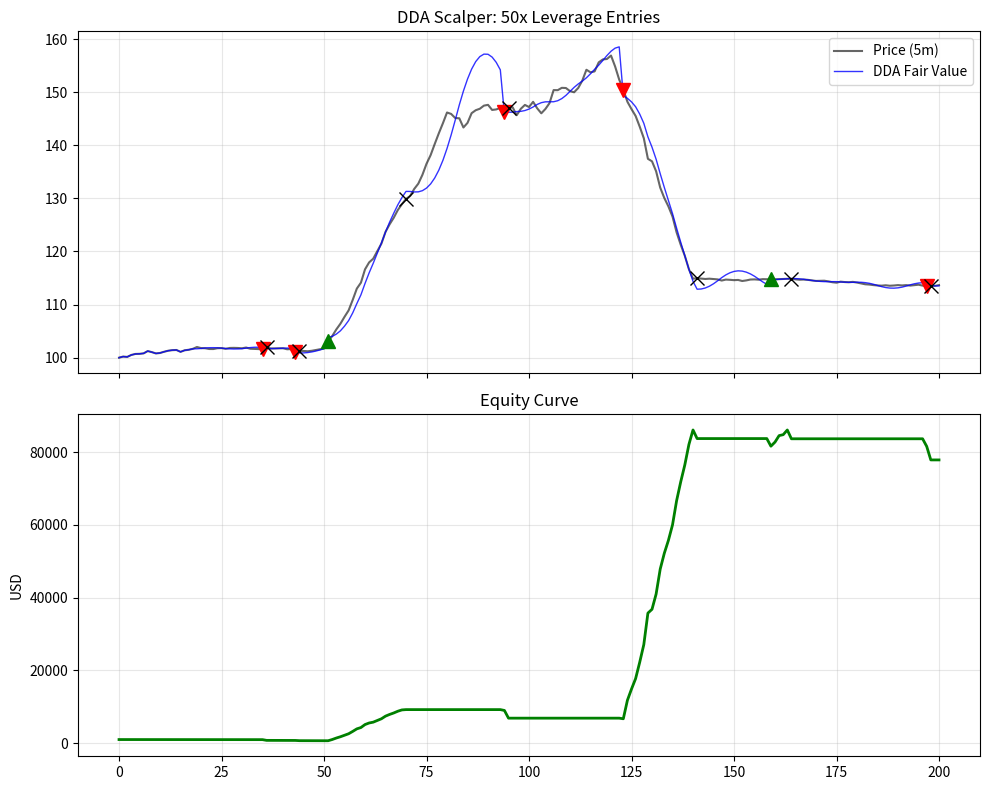

Write the Python code that produced this figure.
"""
DDA v11.0 "THE SCALPER" (50x Leverage Engine)
---------------------------------------------
Scenario: 5-Minute Crypto/Forex Charts.
Goal: Scalp "Micro-Breakouts" while filtering out "Chop" (Noise).

Mechanism:
1. High-Pass Filter: Only reacts to moves faster than the volatility floor.
2. Zero-Lag Entry: Enters the millisecond the Saccade triggers.
3. Trailing Stop: Uses DDA's "Fair Value" line as a dynamic stop-loss.
"""
import numpy as np
import matplotlib.pyplot as plt
from dataclasses import dataclass
import warnings

warnings.filterwarnings('ignore')

# =============================================================================
# 1. THE SCALPER ENGINE (DDA v11)
# =============================================================================
@dataclass
class ScalperConfig:
    # THE CHOP FILTER
    P0_stable: float = 0.98    # Diamond Hands during noise
    P0_react: float = 0.0      # Instant entry on breakout
    
    # TRIGGER SENSITIVITY
    # Lower = More trades (Riskier)
    # Higher = Fewer trades (Safer)
    saccade_thresh: float = 2.5 # Sigma
    
    # EXIT LOGIC
    # If the derivative slows down this much, bail out.
    momentum_decay: float = 0.5 

class DDAScalper:
    def __init__(self):
        self.c = ScalperConfig()
        self.k = 1.0
        self.F_prev = None
        self.price_history = []
        self.volatility = 0.0
        self.position = 0 # 1=Long, -1=Short, 0=Flat
        self.entry_price = 0.0
        
    def update(self, price):
        # 1. Warm Up
        self.price_history.append(price)
        if len(self.price_history) < 20:
            self.F_prev = price
            return "WAIT", price

        # 2. Dynamic Volatility (The Noise Floor)
        # We look at the last 20 candles (100 mins) to define "Chop"
        recent = self.price_history[-20:]
        self.volatility = np.std(recent)
        if self.volatility == 0: self.volatility = 0.01

        # 3. RETINAL SLIP (Price vs Fair Value)
        # Is the current price "Impossible" given our model?
        diff = price - self.F_prev
        error = np.abs(diff)
        
        signal = "HOLD"
        
        # 4. SACCADIC ENTRY (The Sniper)
        if self.position == 0:
            if error > (self.c.saccade_thresh * self.volatility):
                # BREAKOUT DETECTED
                effective_P0 = self.c.P0_react
                effective_m = 1.0
                
                if diff > 0: signal = "LONG_ENTRY"
                else:        signal = "SHORT_ENTRY"
            else:
                # CHOP DETECTED
                effective_P0 = self.c.P0_stable
                effective_m = 1.0 - effective_P0
        
        # 5. SACCADIC EXIT (The Coward)
        # If we are in a trade, we look for momentum failure
        else:
            # We assume we are "locked on". High Inertia to ride the trend.
            effective_P0 = 0.8 
            effective_m = 0.2
            
            # EXIT TRIGGER: Price crosses back over our DDA Line (Trailing Stop)
            if self.position == 1 and price < self.F_prev:
                signal = "LONG_EXIT"
            elif self.position == -1 and price > self.F_prev:
                signal = "SHORT_EXIT"

        # 6. UPDATE LAW
        # DDA tracks the "Fair Value" (Red Line)
        prior = effective_P0 * self.k * self.F_prev
        # Trend Boost
        delta = price - self.price_history[-2]
        boost = 0.6 * delta 
        
        F = prior + (effective_m * (price + boost))
        
        # 7. ADAPT
        if signal == "HOLD":
            err = price - F
            self.k += 0.001 * np.sign(err) * (np.abs(err)**0.5)
            self.k = np.clip(self.k, 0.9, 1.1)
        else:
            self.k = 1.0 # Reset on switch
            
        self.F_prev = F
        return signal, F

# =============================================================================
# 2. 5-MINUTE CANDLE GENERATOR
# =============================================================================
def generate_5m_chart(candles=200):
    # Simulates a "Pump and Dump" then "Chop"
    # 1. Accumulation (Chop)
    # 2. PUMP (Vertical Move)
    # 3. Distribution (Chop)
    # 4. DUMP (Crash)
    
    prices = [100.0]
    
    for i in range(candles):
        prev = prices[-1]
        
        # Scenario Logic
        if i < 50:   trend = 0.0; vol = 0.2   # Chop
        elif i < 80: trend = 1.5; vol = 0.5   # PUMP (Long)
        elif i < 120: trend = 0.0; vol = 0.8  # High Vol Chop
        elif i < 140: trend = -2.0; vol = 1.0 # DUMP (Short)
        else:         trend = 0.0; vol = 0.1  # Dead Market
        
        # Generate Candle Close
        noise = np.random.normal(0, vol)
        close = prev + trend + noise
        prices.append(close)
        
    return prices

# =============================================================================
# 3. RUN SIMULATION
# =============================================================================
def run_scalp_sim():
    print("💹 LOADING 5-MINUTE CHART...")
    prices = generate_5m_chart(200)
    bot = DDAScalper()
    
    balance = 1000.0 # Starting Cash
    leverage = 50.0  # 50x Leverage
    
    in_position = False
    entry_price = 0
    position_size = 0
    pos_type = 0 # 1 or -1
    
    history_bal = []
    signals_idx = []
    signals_type = [] # '^' or 'v' or 'x'
    
    dda_line = []
    
    print("⚡ SCALPING ACTIVE...")
    
    for i, p in enumerate(prices):
        sig, val = bot.update(p)
        dda_line.append(val)
        
        # EXECUTION LOGIC
        if not in_position:
            if "ENTRY" in sig:
                # OPEN POSITION
                pos_type = 1 if "LONG" in sig else -1
                bot.position = pos_type
                
                # Fees: 0.05% Taker
                fee = (balance * leverage) * 0.0005
                balance -= fee
                
                entry_price = p
                position_size = (balance * leverage) / p # Contracts
                in_position = True
                
                signals_idx.append(i)
                signals_type.append('g^' if pos_type==1 else 'rv')
                
        else:
            if "EXIT" in sig:
                # CLOSE POSITION
                diff = (p - entry_price) * pos_type
                pnl = diff * position_size
                
                balance += pnl
                # Fees
                fee = (balance * leverage) * 0.0005
                balance -= fee
                
                in_position = False
                bot.position = 0
                
                signals_idx.append(i)
                signals_type.append('kx')
        
        # Mark to Market (for liquidation check)
        if in_position:
            unrealized = ((p - entry_price) * pos_type) * position_size
            curr_bal = balance + unrealized
            if curr_bal <= 0: # LIQUIDATION
                balance = 0
                print("💀 LIQUIDATED!")
                break
        else:
            curr_bal = balance
            
        history_bal.append(curr_bal)

    print("\n" + "="*50)
    print("50x LEVERAGE RESULTS")
    print("="*50)
    print(f"Start Balance: $1,000.00")
    print(f"End Balance:   ${history_bal[-1]:,.2f}")
    
    gain = ((history_bal[-1] - 1000)/1000)*100
    print(f"PnL: {gain:+.1f}%")

    # Plot
    fig, (ax1, ax2) = plt.subplots(2, 1, figsize=(10, 8), sharex=True)
    
    ax1.plot(prices, 'k-', alpha=0.6, label='Price (5m)')
    ax1.plot(dda_line, 'b-', lw=1, alpha=0.8, label='DDA Fair Value')
    
    # Plot signals
    for j in range(len(signals_idx)):
        ax1.plot(signals_idx[j], prices[signals_idx[j]], signals_type[j], ms=10)
        
    ax1.set_title("DDA Scalper: 50x Leverage Entries")
    ax1.legend()
    ax1.grid(True, alpha=0.3)
    
    ax2.plot(history_bal, 'g-', lw=2, label='Account Balance')
    ax2.set_title("Equity Curve")
    ax2.set_ylabel("USD")
    ax2.grid(True, alpha=0.3)
    
    plt.tight_layout()
    plt.savefig('dda_scalper.png')
    print("✓ Trade log saved.")

if __name__ == "__main__":
    run_scalp_sim()
